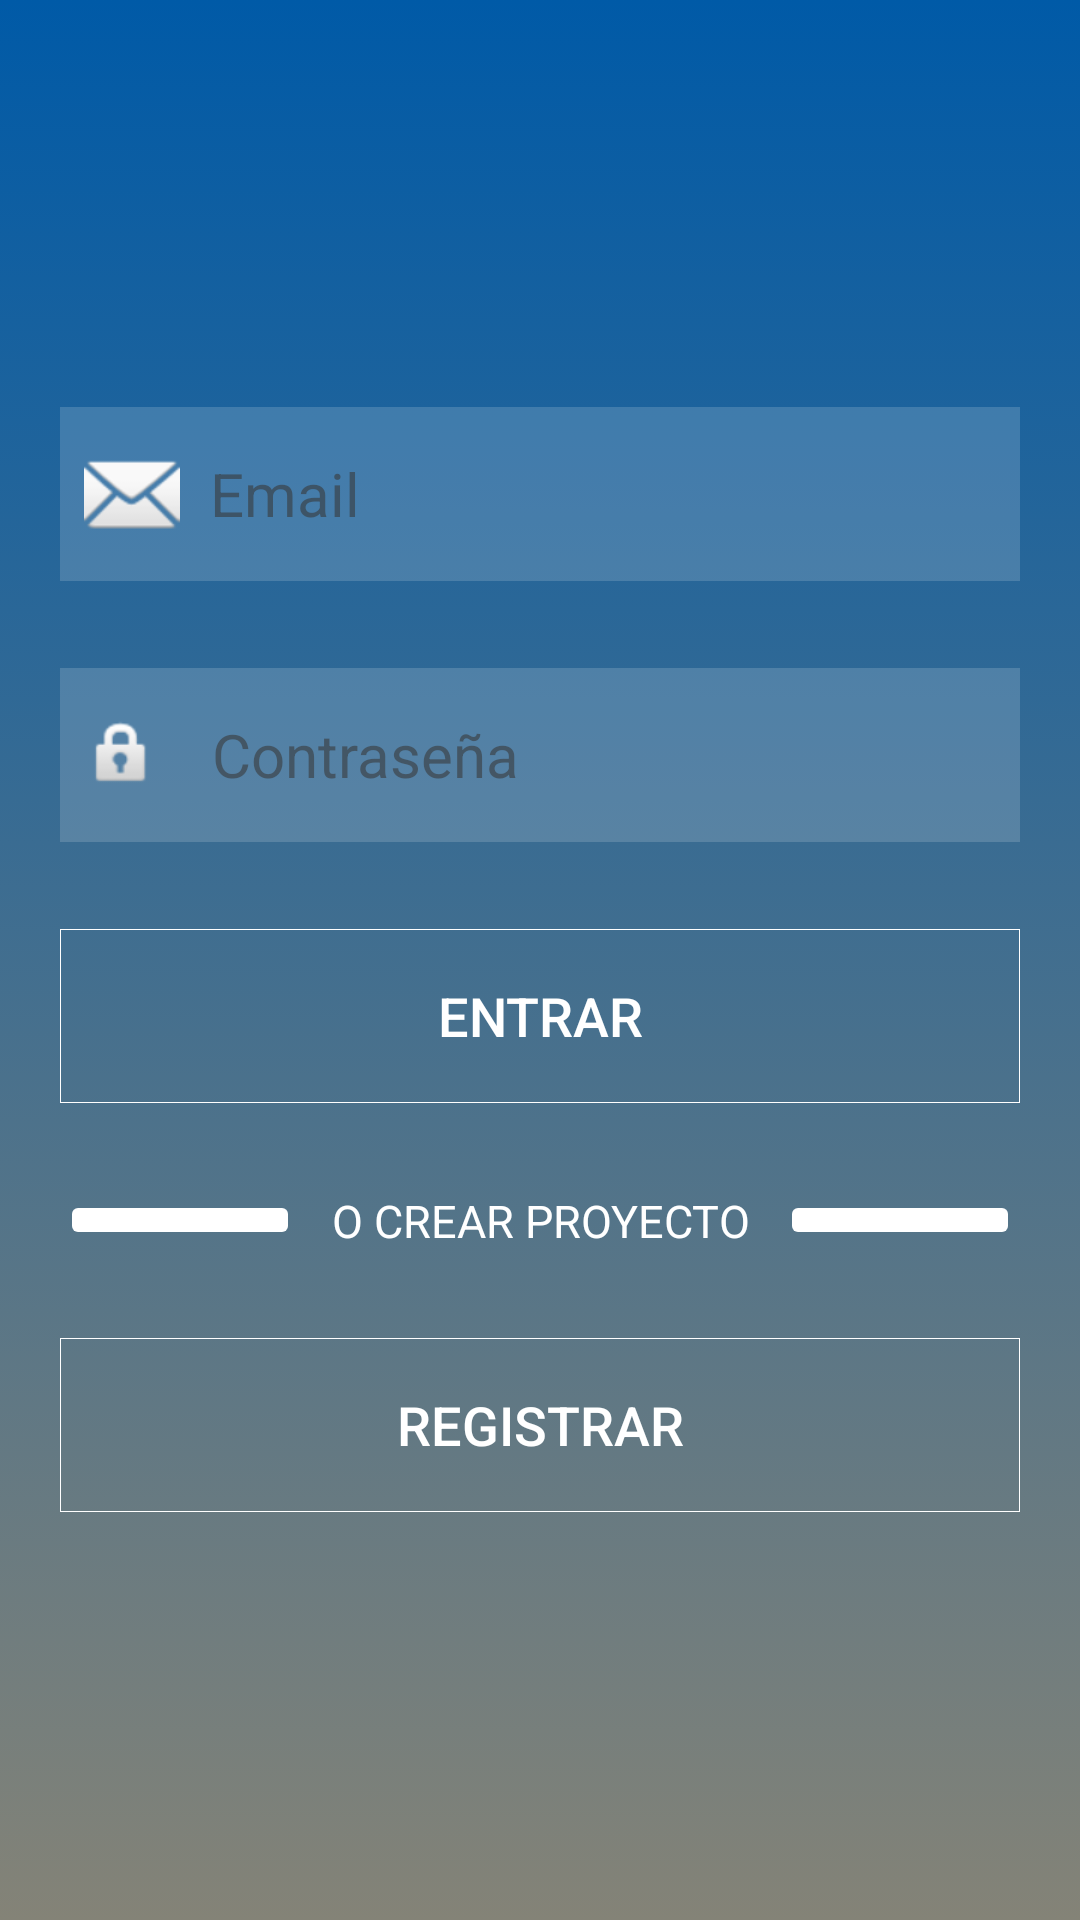

Produce the Android XML layout that renders to this screen, including the resource entries it uses.
<!-- AndroidManifest.xml: application theme Theme.AppCompat.NoActionBar -->
<!-- res/layout/fragment_login.xml -->
<?xml version="1.0" encoding="utf-8"?>
<FrameLayout xmlns:android="http://schemas.android.com/apk/res/android"
    xmlns:tools="http://schemas.android.com/tools"
    android:layout_width="match_parent"
    android:layout_height="match_parent"
    android:background="@drawable/background"
    tools:context=".Fragments.LoginFragment">

    <LinearLayout
        android:layout_width="match_parent"
        android:layout_height="match_parent"
        android:orientation="vertical"
        android:padding="20dp"
        android:gravity="center"
        android:focusable="true"
        android:focusableInTouchMode="true">

        <ImageView
            android:layout_width="wrap_content"
            android:layout_height="0dp"
            android:layout_weight="3"
            android:src="@drawable/logoapp"/>

        <EditText
            android:layout_width="match_parent"
            android:layout_height="0dp"
            android:layout_weight="1"
            android:background="#000000"
            android:visibility="invisible" />

        <EditText
            android:id="@+id/txtEmail"
            android:layout_width="match_parent"
            android:layout_height="0dp"
            android:layout_weight="2"
            android:drawableLeft="@android:drawable/ic_dialog_email"
            android:drawablePadding="10dp"
            android:background="#28ffffff"
            android:hint="@string/txtEmailLogin"
            android:inputType="textEmailAddress"
            android:paddingLeft="8dp"
            android:textSize="20dp"
            android:textColor="#FFFFFF"
            android:textColorHint="#96383838" />

        <EditText
            android:layout_width="match_parent"
            android:layout_height="0dp"
            android:layout_weight="1"
            android:background="#000000"
            android:visibility="invisible" />

        <EditText
            android:id="@+id/txtContrasenya"
            android:layout_width="match_parent"
            android:layout_height="0dp"
            android:layout_weight="2"
            android:layout_gravity="center"
            android:drawablePadding="17dp"
            android:drawableLeft="@android:drawable/ic_lock_idle_lock"
            android:background="#28ffffff"
            android:textSize="20dp"
            android:hint="@string/txtContrasenyaLogin"
            android:inputType="textPassword"
            android:text=""
            android:paddingLeft="8dp"
            android:textColorHint="#96383838"
            android:textColor="#FFFFFF"/>

        <EditText
            android:layout_width="match_parent"
            android:layout_height="0dp"
            android:layout_weight="1"
            android:background="#000000"
            android:visibility="invisible" />

        <Button
            android:id="@+id/btnEntrar"
            android:layout_width="match_parent"
            android:layout_height="0dp"
            android:layout_weight="2"
            android:text="@string/btnEntrar"
            android:textColor="#ffffff"
            android:textSize="18dp"
            android:background="@drawable/btn_entrar"/>

        <EditText
            android:layout_width="match_parent"
            android:layout_height="0dp"
            android:layout_weight="1"
            android:background="#000000"
            android:visibility="invisible" />

        <LinearLayout
            android:layout_width="match_parent"
            android:layout_height="wrap_content"
            android:orientation="horizontal">

            <ImageButton
                android:layout_width="0dp"
                android:layout_height="wrap_content"
                android:layout_weight="1"
                android:backgroundTint="#FFFFFF"/>

            <TextView
                android:layout_width="0dp"
                android:layout_height="wrap_content"
                android:layout_weight="2"
                android:gravity="center"
                android:text="@string/txtCrearProyectoLogin"
                android:textColor="#FFFFFF"
                android:textSize="15dp" />

            <ImageButton
                android:layout_width="0dp"
                android:layout_height="wrap_content"
                android:layout_weight="1"
                android:backgroundTint="#FFFFFF"/>

        </LinearLayout>

        <EditText
            android:layout_width="match_parent"
            android:layout_height="0dp"
            android:layout_weight="1"
            android:background="#000000"
            android:visibility="invisible" />

        <Button
            android:id="@+id/btnAnyadir"
            android:layout_width="match_parent"
            android:layout_height="0dp"
            android:layout_weight="2"
            android:text="@string/btnRegistro"
            android:textColor="#ffffff"
            android:textSize="18dp"
            android:background="@drawable/btn_entrar"/>

        <EditText
            android:layout_width="match_parent"
            android:layout_height="0dp"
            android:layout_weight="4"
            android:background="#000000"
            android:visibility="invisible" />


    </LinearLayout>

</FrameLayout>
<!-- resources referenced by this layout -->
<resources>
  <!-- drawable background (drawable) -->
  <?xml version="1.0" encoding="utf-8"?>
  <selector xmlns:android="http://schemas.android.com/apk/res/android">
      <item>
          <shape>
              <gradient
                  android:angle="90"
                  android:startColor="#848377"
                  android:endColor="#005AA7"
                  android:type="linear"/>
          </shape>
      </item>
  </selector>
  <!-- drawable btn_entrar (drawable) -->
  <?xml version="1.0" encoding="utf-8"?>
  <selector xmlns:android="http://schemas.android.com/apk/res/android">
      <item>
          <shape>
              <stroke android:width="1px" android:color="#FFFFFF"/>
          </shape>
      </item>
  </selector>
  <!-- drawable logoapp: png bitmap (mipmap-hdpi, 6801 bytes) -->
  <string name="btnEntrar">Entrar</string>
  <string name="btnRegistro">REGISTRAR</string>
  <string name="txtContrasenyaLogin">Contraseña</string>
  <string name="txtCrearProyectoLogin">O CREAR PROYECTO</string>
  
      //String fragment_registro (Layout)
  <string name="txtEmailLogin">Email</string>
</resources>
